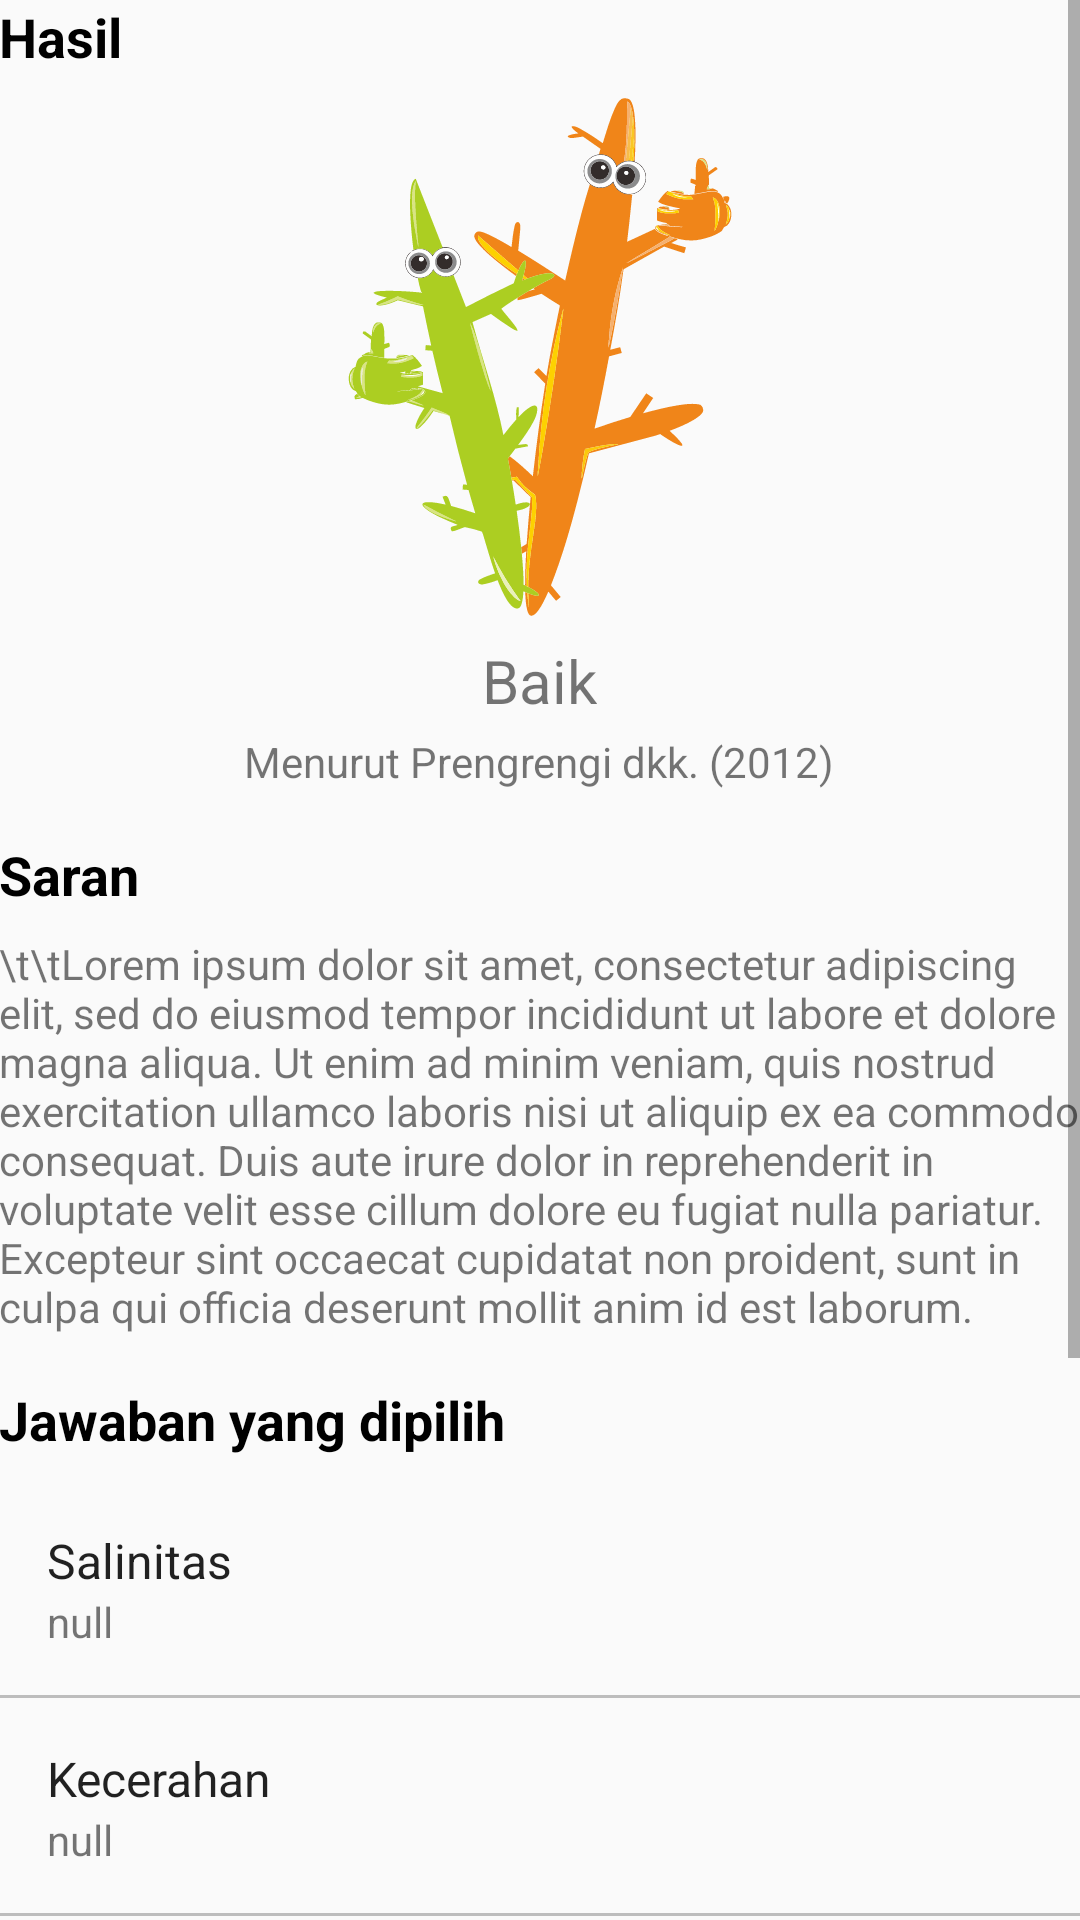

Reconstruct the res/layout file that produces this screen, plus the resources it refers to.
<!-- AndroidManifest.xml: application theme AppTheme -->
<!-- res/layout/activity_output.xml -->
<?xml version="1.0" encoding="utf-8"?>
<android.support.design.widget.CoordinatorLayout xmlns:android="http://schemas.android.com/apk/res/android"
    xmlns:tools="http://schemas.android.com/tools"
    xmlns:app="http://schemas.android.com/apk/res-auto"
    android:id="@+id/activity_output"
    android:layout_width="match_parent"
    android:layout_height="match_parent"
    tools:context="com.ailynx.pekatala.activity.OutputActivity">

    <ScrollView
        android:layout_width="match_parent"
        android:layout_height="match_parent"
        >

        <LinearLayout
            android:layout_width="match_parent"
            android:layout_height="wrap_content"
            android:orientation="vertical"
            android:paddingBottom="@dimen/activity_vertical_margin"
            android:paddingLeft="@dimen/activity_horizontal_margin"
            android:paddingRight="@dimen/activity_horizontal_margin"
            android:paddingTop="@dimen/activity_vertical_margin"
            >

            <TextView
                android:layout_width="wrap_content"
                android:layout_height="wrap_content"
                android:text="Hasil"
                android:textColor="@android:color/primary_text_light"
                android:textStyle="bold"
                android:textSize="18sp"
                android:layout_marginBottom="8dp"
                />
            <ImageView
                android:id="@+id/iv_hasil"
                android:layout_width="128dp"
                android:layout_height="wrap_content"
                android:layout_gravity="center_horizontal"
                android:layout_marginBottom="8dp"
                android:src="@drawable/logo_baik"
                />
            <TextView
                android:id="@+id/text_hasil"
                android:layout_width="wrap_content"
                android:layout_height="wrap_content"
                android:text="Baik"
                android:textSize="20sp"
                android:layout_gravity="center_horizontal"
                android:layout_marginBottom="4dp"
                />
            <TextView
                android:layout_width="wrap_content"
                android:layout_height="wrap_content"
                android:text="Menurut Prengrengi dkk. (2012)"
                android:layout_gravity="center_horizontal"
                android:layout_marginBottom="16dp"
                />
            <TextView
                android:layout_width="wrap_content"
                android:layout_height="wrap_content"
                android:text="Saran"
                android:textColor="@android:color/primary_text_light"
                android:textStyle="bold"
                android:textSize="18sp"
                android:layout_marginBottom="8dp"
                />
            <TextView
                android:id="@+id/text_saran"
                android:layout_width="wrap_content"
                android:layout_height="wrap_content"
                android:text="\t\tLorem ipsum dolor sit amet, consectetur adipiscing elit, sed do eiusmod tempor incididunt ut labore et dolore magna aliqua. Ut enim ad minim veniam, quis nostrud exercitation ullamco laboris nisi ut aliquip ex ea commodo consequat. Duis aute irure dolor in reprehenderit in voluptate velit esse cillum dolore eu fugiat nulla pariatur. Excepteur sint occaecat cupidatat non proident, sunt in culpa qui officia deserunt mollit anim id est laborum."
                android:layout_marginBottom="16dp"
                />
            <TextView
                android:layout_width="wrap_content"
                android:layout_height="wrap_content"
                android:text="Jawaban yang dipilih"
                android:textColor="@android:color/primary_text_light"
                android:textStyle="bold"
                android:textSize="18sp"
                android:layout_marginBottom="8dp"
                />
            <LinearLayout
                android:id="@+id/ll_jawaban_salinitas"
                android:layout_width="match_parent"
                android:layout_height="wrap_content"
                android:orientation="vertical"
                android:background="@drawable/box_border_bottom"
                android:padding="16dp"
                >

                <TextView
                    android:layout_width="wrap_content"
                    android:layout_height="wrap_content"
                    android:text="Salinitas"
                    android:textAppearance="@style/Base.TextAppearance.AppCompat.Subhead"
                    />
                <TextView
                    android:id="@+id/tv_jawaban_salinitas"
                    android:layout_width="wrap_content"
                    android:layout_height="wrap_content"
                    android:text="null"
                    />
            </LinearLayout>
            <LinearLayout
                android:id="@+id/ll_jawaban_kecerahan"
                android:layout_width="match_parent"
                android:layout_height="wrap_content"
                android:orientation="vertical"
                android:background="@drawable/box_border_bottom"
                android:padding="16dp"
                >

                <TextView
                    android:layout_width="wrap_content"
                    android:layout_height="wrap_content"
                    android:text="Kecerahan"
                    android:textAppearance="@style/Base.TextAppearance.AppCompat.Subhead"
                    />
                <TextView
                    android:id="@+id/tv_jawaban_kecerahan"
                    android:layout_width="wrap_content"
                    android:layout_height="wrap_content"
                    android:text="null"
                    />
            </LinearLayout>
            <LinearLayout
                android:id="@+id/ll_jawaban_suhu"
                android:layout_width="match_parent"
                android:layout_height="wrap_content"
                android:orientation="vertical"
                android:background="@drawable/box_border_bottom"
                android:padding="16dp"
                >

                <TextView
                    android:layout_width="wrap_content"
                    android:layout_height="wrap_content"
                    android:text="Suhu"
                    android:textAppearance="@style/Base.TextAppearance.AppCompat.Subhead"
                    />
                <TextView
                    android:id="@+id/tv_jawaban_suhu"
                    android:layout_width="wrap_content"
                    android:layout_height="wrap_content"
                    android:text="null"
                    />
            </LinearLayout>
            <LinearLayout
                android:id="@+id/ll_jawaban_kedalaman"
                android:layout_width="match_parent"
                android:layout_height="wrap_content"
                android:orientation="vertical"
                android:background="@drawable/box_border_bottom"
                android:padding="16dp"
                >

                <TextView
                    android:layout_width="wrap_content"
                    android:layout_height="wrap_content"
                    android:text="Kedalaman"
                    android:textAppearance="@style/Base.TextAppearance.AppCompat.Subhead"
                    />
                <TextView
                    android:id="@+id/tv_jawaban_kedalaman"
                    android:layout_width="wrap_content"
                    android:layout_height="wrap_content"
                    android:text="null"
                    />
            </LinearLayout>
            <LinearLayout
                android:id="@+id/ll_jawaban_substratdasarpantai"
                android:layout_width="match_parent"
                android:layout_height="wrap_content"
                android:orientation="vertical"
                android:background="@drawable/box_border_bottom"
                android:padding="16dp"
                >

                <TextView
                    android:layout_width="wrap_content"
                    android:layout_height="wrap_content"
                    android:text="Substrat Dasar Pantai"
                    android:textAppearance="@style/Base.TextAppearance.AppCompat.Subhead"
                    />
                <TextView
                    android:id="@+id/tv_jawaban_substratdasarpantai"
                    android:layout_width="wrap_content"
                    android:layout_height="wrap_content"
                    android:text="null"
                    />
            </LinearLayout>
            <Button
                android:id="@+id/btn_output"
                android:layout_width="match_parent"
                android:layout_height="wrap_content"
                android:background="@drawable/box_accent"
                android:text="Kembali ke halaman awal"
                android:textColor="@android:color/primary_text_dark"
                android:layout_marginBottom="@dimen/activity_vertical_margin"
                android:layout_marginTop="@dimen/activity_vertical_margin"
                />
        </LinearLayout>
    </ScrollView>

</android.support.design.widget.CoordinatorLayout>
<!-- resources referenced by this layout -->
<resources>
  <!-- drawable box_accent (drawable) -->
  <?xml version="1.0" encoding="utf-8"?>
  <shape xmlns:android="http://schemas.android.com/apk/res/android">
      <corners android:radius="4dp"/>
      <padding
          android:top="2dp"
          android:bottom="2dp"
          android:left="2dp"
          android:right="2dp"/>
      <solid
          android:color="#FF5722"
          />
  </shape>
  <!-- drawable box_border_bottom (drawable) -->
  <?xml version="1.0" encoding="utf-8"?>
  <layer-list xmlns:android="http://schemas.android.com/apk/res/android">
      <item android:top="-2dp" android:left="-2dp" android:right="-2dp">
          <shape android:shape="rectangle">
              <stroke android:width="1dp" android:color="@color/divider" />
              <solid android:color="@android:color/transparent" />
          </shape>
      </item>
  </layer-list>
  <!-- drawable logo_baik: vector/xml drawable (drawable, 62729 chars, omitted) -->
  <style name="AppTheme" parent="Theme.AppCompat.Light.DarkActionBar">
          
          <item name="colorPrimary">@color/colorPrimary</item>
          <item name="colorPrimaryDark">@color/colorPrimaryDark</item>
          <item name="colorAccent">@color/colorAccent</item>
      </style>
  <color name="divider">#BDBDBD</color>
  <color name="colorPrimary">#4CAF50</color>
  <color name="colorPrimaryDark">#388E3C</color>
  <color name="colorAccent">#FF9800</color>
</resources>
